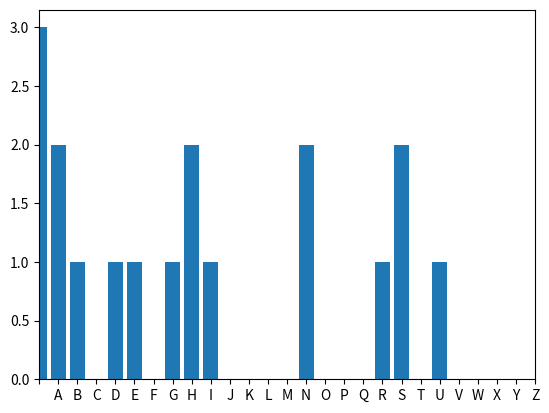

This chart was generated by the following Python code:
import matplotlib.pyplot as pl
LETTERS = " ABCDEFGHIJKLMNOPQRSTUVWXYZ"
def freq_analysis(plain_text):
    plain_text = plain_text.upper()
    letter_freq = {}
    for letter in LETTERS:
        letter_freq[letter] = 0
    for letter in plain_text:
        if letter in LETTERS:
            letter_freq[letter] += 1
    return letter_freq
def plot_dist(letter_freq):
    centers = range(len(LETTERS))
    pl.bar(
        centers,
        letter_freq.values(),
        align="center",
        tick_label=list(letter_freq.keys())
    )
    pl.xlim([0, len(LETTERS) - 1])
    pl.show()
plain_text = "Shubhang is a Nerd"
frequency = freq_analysis(plain_text)
plot_dist(frequency)